Run: headless pygame with SDL's dummy video driver; simulated clock (each Clock.tick advances the game by its frame time, no real sleeping); random seed 0; keys injected as events and as key.get_pressed() state; no mouse input.
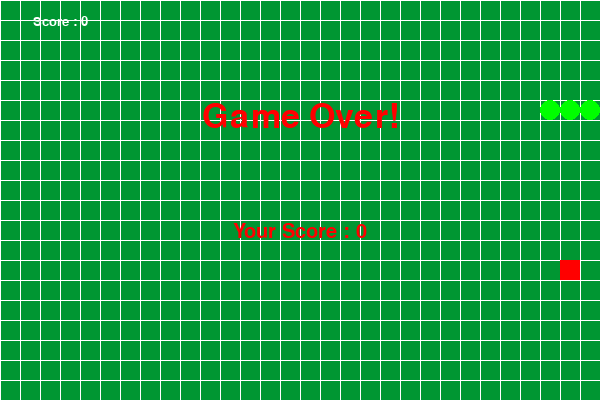
Frame 1 of 1 · flips 1–60 · no input (game ended)

The pygame program that drew these frames:

"""
A simple Snake game implemented using Pygame.
"""
import pygame
import random
import sys

# Initialize Pygame
pygame.init()

# Define colors
BLACK = (0, 0, 0)
WHITE = (255, 255, 255)
GREEN = (0, 255, 0)
RED = (255, 0, 0)
GREEN_BG = (0, 150, 50) # New background color
PARTY_HAT_COLOR = (255, 0, 255) # Magenta for the hat

# Define window dimensions and cell size
WINDOW_WIDTH = 600
WINDOW_HEIGHT = 400
CELL_SIZE = 20

# Ensure WINDOW_WIDTH and WINDOW_HEIGHT are multiples of CELL_SIZE
if WINDOW_WIDTH % CELL_SIZE != 0 or WINDOW_HEIGHT % CELL_SIZE != 0:
    raise ValueError("WINDOW_WIDTH and WINDOW_HEIGHT must be multiples of CELL_SIZE")

# Snake properties
snake_pos = [10, 5]  # Initial x, y grid coordinates for the head
snake_body = [[10, 5], [9, 5], [8, 5]]  # List of [x,y] segment coordinates, head first
direction = "RIGHT"
change_to_direction = direction

# Food properties - Initial food placement, ensuring it's not on the snake
food_pos = []
new_food_pos_found = False
while not new_food_pos_found:
    temp_food_pos = [random.randrange(1, (WINDOW_WIDTH // CELL_SIZE)), random.randrange(1, (WINDOW_HEIGHT // CELL_SIZE))]
    if temp_food_pos not in snake_body:
        food_pos = temp_food_pos
        new_food_pos_found = True
food_spawn = True

# Game State variables
game_over = False
score = 0

# Create the game display screen
screen = pygame.display.set_mode((WINDOW_WIDTH, WINDOW_HEIGHT))
pygame.display.set_caption("Snake Game")

# FPS controller
fps_controller = pygame.time.Clock()

# Function to display score
def show_score(choice, color, font_name, size):
    """Displays the current score on the screen."""
    score_font = pygame.font.SysFont(font_name, size)
    score_surface = score_font.render('Score : ' + str(score), True, color)
    score_rect = score_surface.get_rect()
    if choice == 1:  # For displaying during gameplay
        score_rect.midtop = (WINDOW_WIDTH / 10, 15)
    # else: # Choice 0 for game over screen score is handled directly in show_game_over_screen
    screen.blit(score_surface, score_rect)

# Game Over function
def show_game_over_screen():
    """Displays the Game Over message and final score, then quits."""
    font = pygame.font.SysFont('times new roman', 50)
    game_over_surface = font.render('Game Over!', True, RED)
    game_over_rect = game_over_surface.get_rect()
    game_over_rect.midtop = (WINDOW_WIDTH / 2, WINDOW_HEIGHT / 4)
    screen.blit(game_over_surface, game_over_rect)

    # Display final score
    final_score_font = pygame.font.SysFont('times new roman', 30)
    final_score_surface = final_score_font.render('Your Score : ' + str(score), True, RED)
    final_score_rect = final_score_surface.get_rect()
    final_score_rect.midtop = (WINDOW_WIDTH / 2, WINDOW_HEIGHT / 1.8)
    screen.blit(final_score_surface, final_score_rect)

    pygame.display.flip()
    pygame.time.wait(3000)
    pygame.quit()
    sys.exit()

# Main game loop
running = True
while running:
    for event in pygame.event.get():
        if event.type == pygame.QUIT:
            running = False # Allows exiting the loop if sys.exit() hasn't been called
        elif event.type == pygame.KEYDOWN:
            if event.key == pygame.K_UP:
                change_to_direction = "UP"
            elif event.key == pygame.K_DOWN:
                change_to_direction = "DOWN"
            elif event.key == pygame.K_LEFT:
                change_to_direction = "LEFT"
            elif event.key == pygame.K_RIGHT:
                change_to_direction = "RIGHT"

    if not game_over:
        # Validate direction change
        if change_to_direction == "UP" and direction != "DOWN":
            direction = "UP"
        if change_to_direction == "DOWN" and direction != "UP":
            direction = "DOWN"
        if change_to_direction == "LEFT" and direction != "RIGHT":
            direction = "LEFT"
        if change_to_direction == "RIGHT" and direction != "LEFT":
            direction = "RIGHT"

        # Update snake position
        if direction == "UP":
            snake_pos[1] -= 1
        if direction == "DOWN":
            snake_pos[1] += 1
        if direction == "LEFT":
            snake_pos[0] -= 1
        if direction == "RIGHT":
            snake_pos[0] += 1

        # Boundary collision check
        if snake_pos[0] < 0 or snake_pos[0] >= (WINDOW_WIDTH // CELL_SIZE) or \
           snake_pos[1] < 0 or snake_pos[1] >= (WINDOW_HEIGHT // CELL_SIZE):
            game_over = True

        # Snake body mechanism (insert new head)
        snake_body.insert(0, list(snake_pos))

        # Self-collision check (only if not already game over by boundary)
        if not game_over:
            for block in snake_body[1:]:
                if snake_pos[0] == block[0] and snake_pos[1] == block[1]:
                    game_over = True
                    break

        # Food eating logic
        if not game_over: # Process food only if game is still on
            if snake_pos[0] == food_pos[0] and snake_pos[1] == food_pos[1]:
                score += 10
                food_spawn = False
            else:
                snake_body.pop() # Pop tail if no food eaten AND no game over

            if not food_spawn:
                # Respawn food, ensuring it's not on the snake's body
                new_food_pos_found = False
                while not new_food_pos_found:
                    food_pos = [random.randrange(1, (WINDOW_WIDTH // CELL_SIZE)), random.randrange(1, (WINDOW_HEIGHT // CELL_SIZE))]
                    if food_pos not in snake_body:
                        new_food_pos_found = True
                food_spawn = True

    # --- Drawing Part --- (Happens regardless of game_over to show final state)
    screen.fill(GREEN_BG)
    # Draw grid
    for x in range(0, WINDOW_WIDTH, CELL_SIZE):
        pygame.draw.line(screen, WHITE, (x, 0), (x, WINDOW_HEIGHT))
    for y in range(0, WINDOW_HEIGHT, CELL_SIZE):
        pygame.draw.line(screen, WHITE, (0, y), (WINDOW_WIDTH, y))
    # Draw snake
    for segment in snake_body:
        center_x = segment[0] * CELL_SIZE + CELL_SIZE // 2
        center_y = segment[1] * CELL_SIZE + CELL_SIZE // 2
        pygame.draw.circle(screen, GREEN, (center_x, center_y), CELL_SIZE // 2)

    # Draw party hat on the snake's head
    if snake_body: # Ensure snake_body is not empty
        head_segment = snake_body[0]
        head_center_x = head_segment[0] * CELL_SIZE + CELL_SIZE // 2
        head_center_y = head_segment[1] * CELL_SIZE + CELL_SIZE // 2

        hat_height = CELL_SIZE * 0.8
        hat_width_base = CELL_SIZE * 0.6

        point1 = (head_center_x - hat_width_base // 2, head_center_y - CELL_SIZE // 4) # Left base
        point2 = (head_center_x + hat_width_base // 2, head_center_y - CELL_SIZE // 4) # Right base
        point3 = (head_center_x, head_center_y - CELL_SIZE // 4 - hat_height)     # Tip

        hat_points = [point1, point2, point3]
        pygame.draw.polygon(screen, PARTY_HAT_COLOR, hat_points)

    # Draw food
    pygame.draw.rect(screen, RED, pygame.Rect(food_pos[0] * CELL_SIZE, food_pos[1] * CELL_SIZE, CELL_SIZE, CELL_SIZE))
    # Show live score
    show_score(1, WHITE, 'times new roman', 20)

    # --- Game Over Handling ---
    if game_over:
        show_game_over_screen() # This function handles message and exits

    pygame.display.flip()
    fps_controller.tick(10)

# Cleanup if loop somehow exits normally (e.g., by 'running = False' and not sys.exit() from game over)
pygame.quit()
sys.exit()
